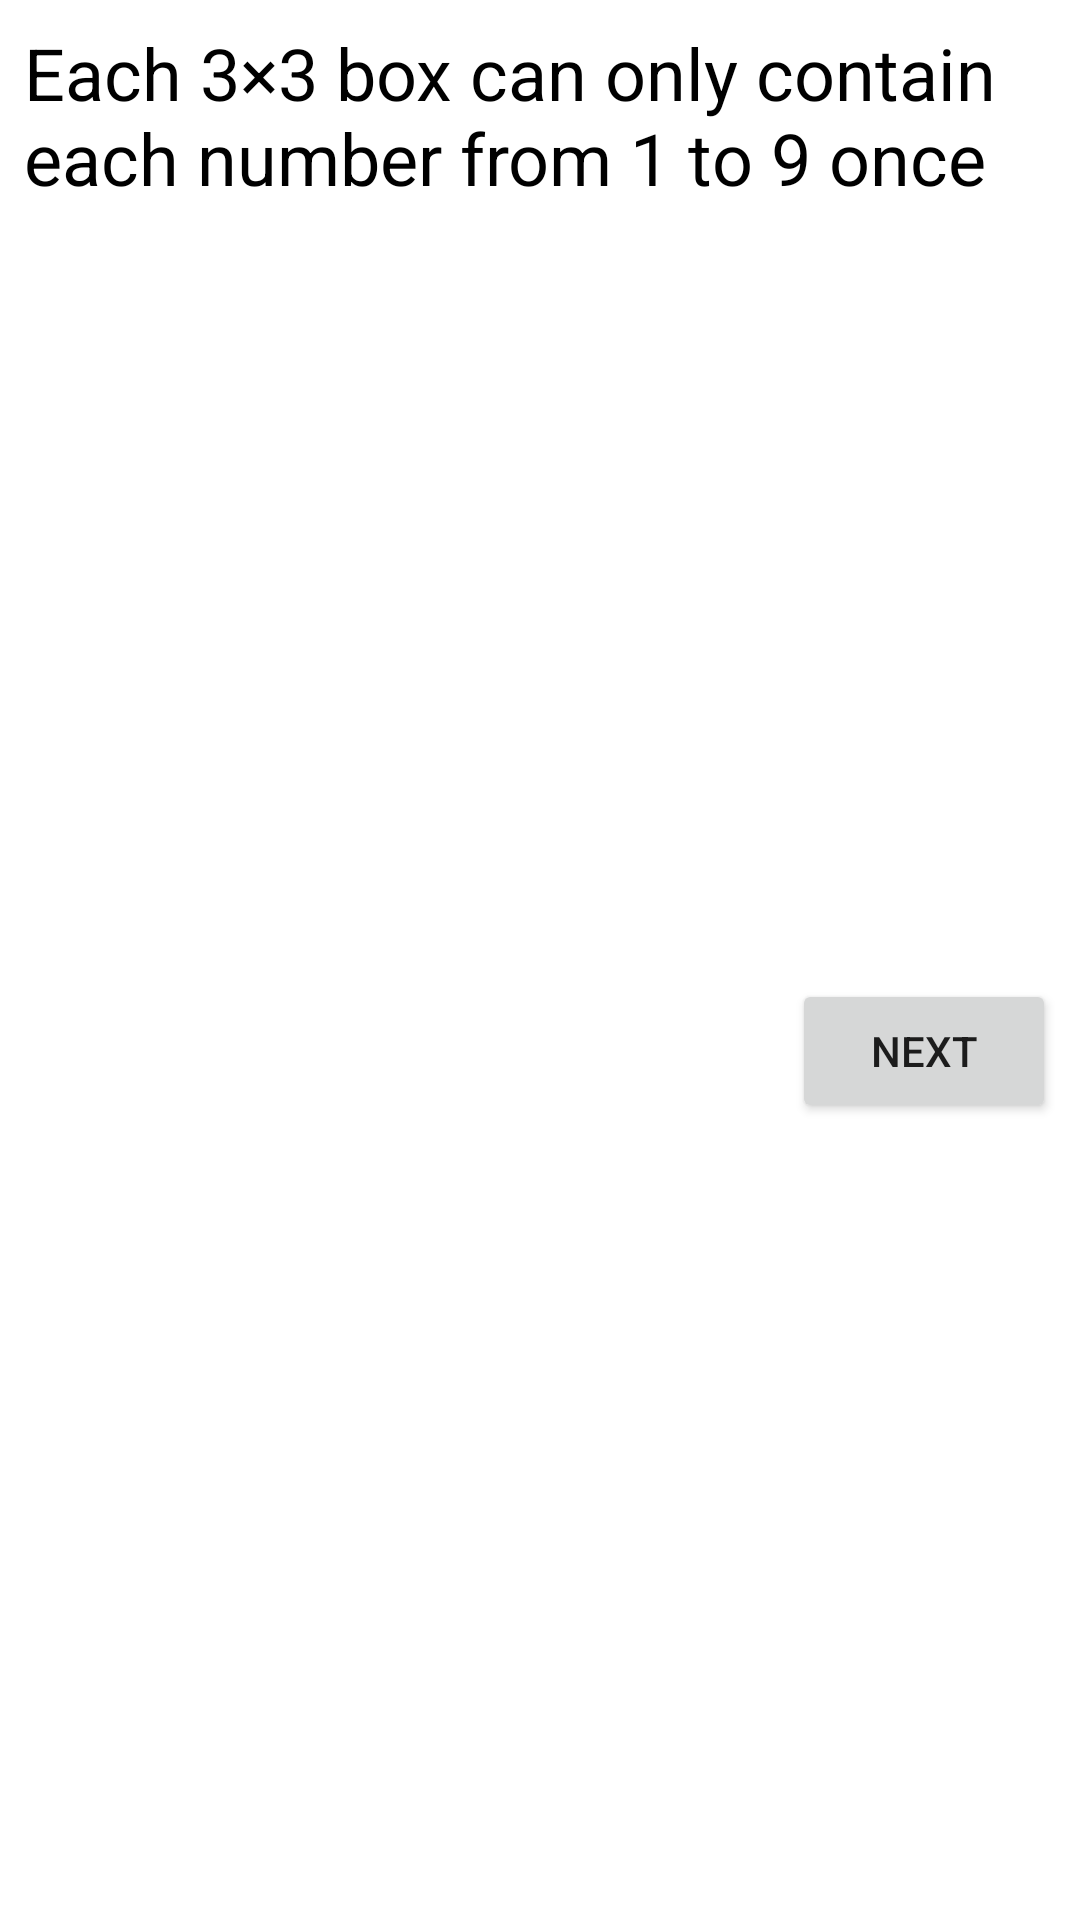

Here is an Android app screen rendered from its layout file. Give the layout XML and the strings, colors and styles it references.
<!-- AndroidManifest.xml: application theme Theme.AppCompat.Light -->
<!-- res/layout/dialog.xml -->
<android.support.constraint.ConstraintLayout
        xmlns:android="http://schemas.android.com/apk/res/android"
        xmlns:app="http://schemas.android.com/apk/res-auto" xmlns:tools="http://schemas.android.com/tools"
        android:layout_width="400dp"
        android:layout_height="124dp" android:id="@+id/view"
        android:background="@color/white"
        android:padding="8dp">
    <TextView
            android:text="Each 3×3 box can only contain each number from 1 to 9 once"
            android:layout_width="wrap_content"
            android:layout_height="wrap_content" android:id="@+id/textDialog"
            app:layout_constraintStart_toStartOf="parent"
            app:layout_constraintEnd_toEndOf="parent" app:layout_constraintTop_toTopOf="parent"
            android:textSize="24sp"
            app:layout_constraintHorizontal_bias="0.0"
            android:textColor="@color/black"/>
    <Button
            android:text="@string/next_button"
            android:layout_width="wrap_content"
            android:layout_height="wrap_content" android:id="@+id/buttonNext"
            app:layout_constraintBottom_toBottomOf="parent" app:layout_constraintEnd_toEndOf="parent"
            app:layout_constraintTop_toBottomOf="@+id/textDialog"/>
</android.support.constraint.ConstraintLayout>
<!-- resources referenced by this layout -->
<resources>
  <string name="next_button">Next</string>
  <!-- not gathered from this repository: default colours our renderer supplied (Android Studio template values) -->
  <color name="black">#FF000000</color>
  <color name="white">#FFFFFFFF</color>
</resources>
